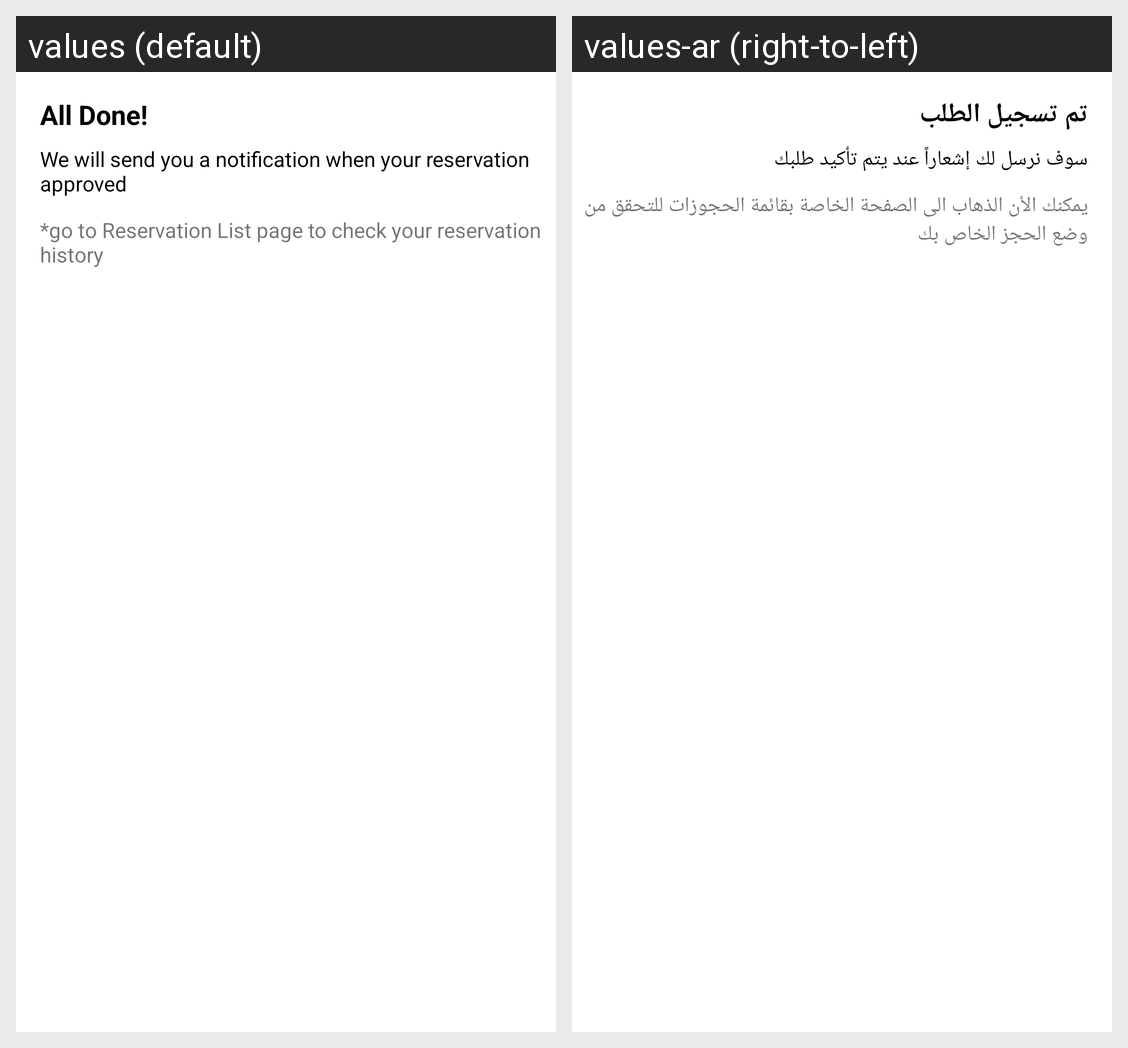

The Android screen above is rendered under two locales of the same app. Produce the string resources it draws, with the default and per-locale values.
Android screen res/layout/alert_done.xml rendered under 2 locales, left to right: values (default), values-ar (right-to-left). Device: Nexus 5 (rendered at 1080×1920; each locale shown at half size, 540×960, under a caption strip naming it); theme AppTheme.
Strings drawn on this screen, with the default value and each locale's value (text and hints the layout hard-codes, and strings that could not be matched under every locale, appear in the picture but are not listed):

alert_done_all_done
  values: All Done!
  values-ar: تم تسجيل الطلب

alert_done_send_notification
  values: We will send you a notification when your reservation approved
  values-ar: سوف نرسل لك إشعاراً عند يتم تأكيد طلبك

alert_done_reservation_history
  values: *go to Reservation List page to check your reservation history
  values-ar: يمكنك الأن الذهاب الى الصفحة الخاصة بقائمة الحجوزات للتحقق من وضع الحجز الخاص بك
